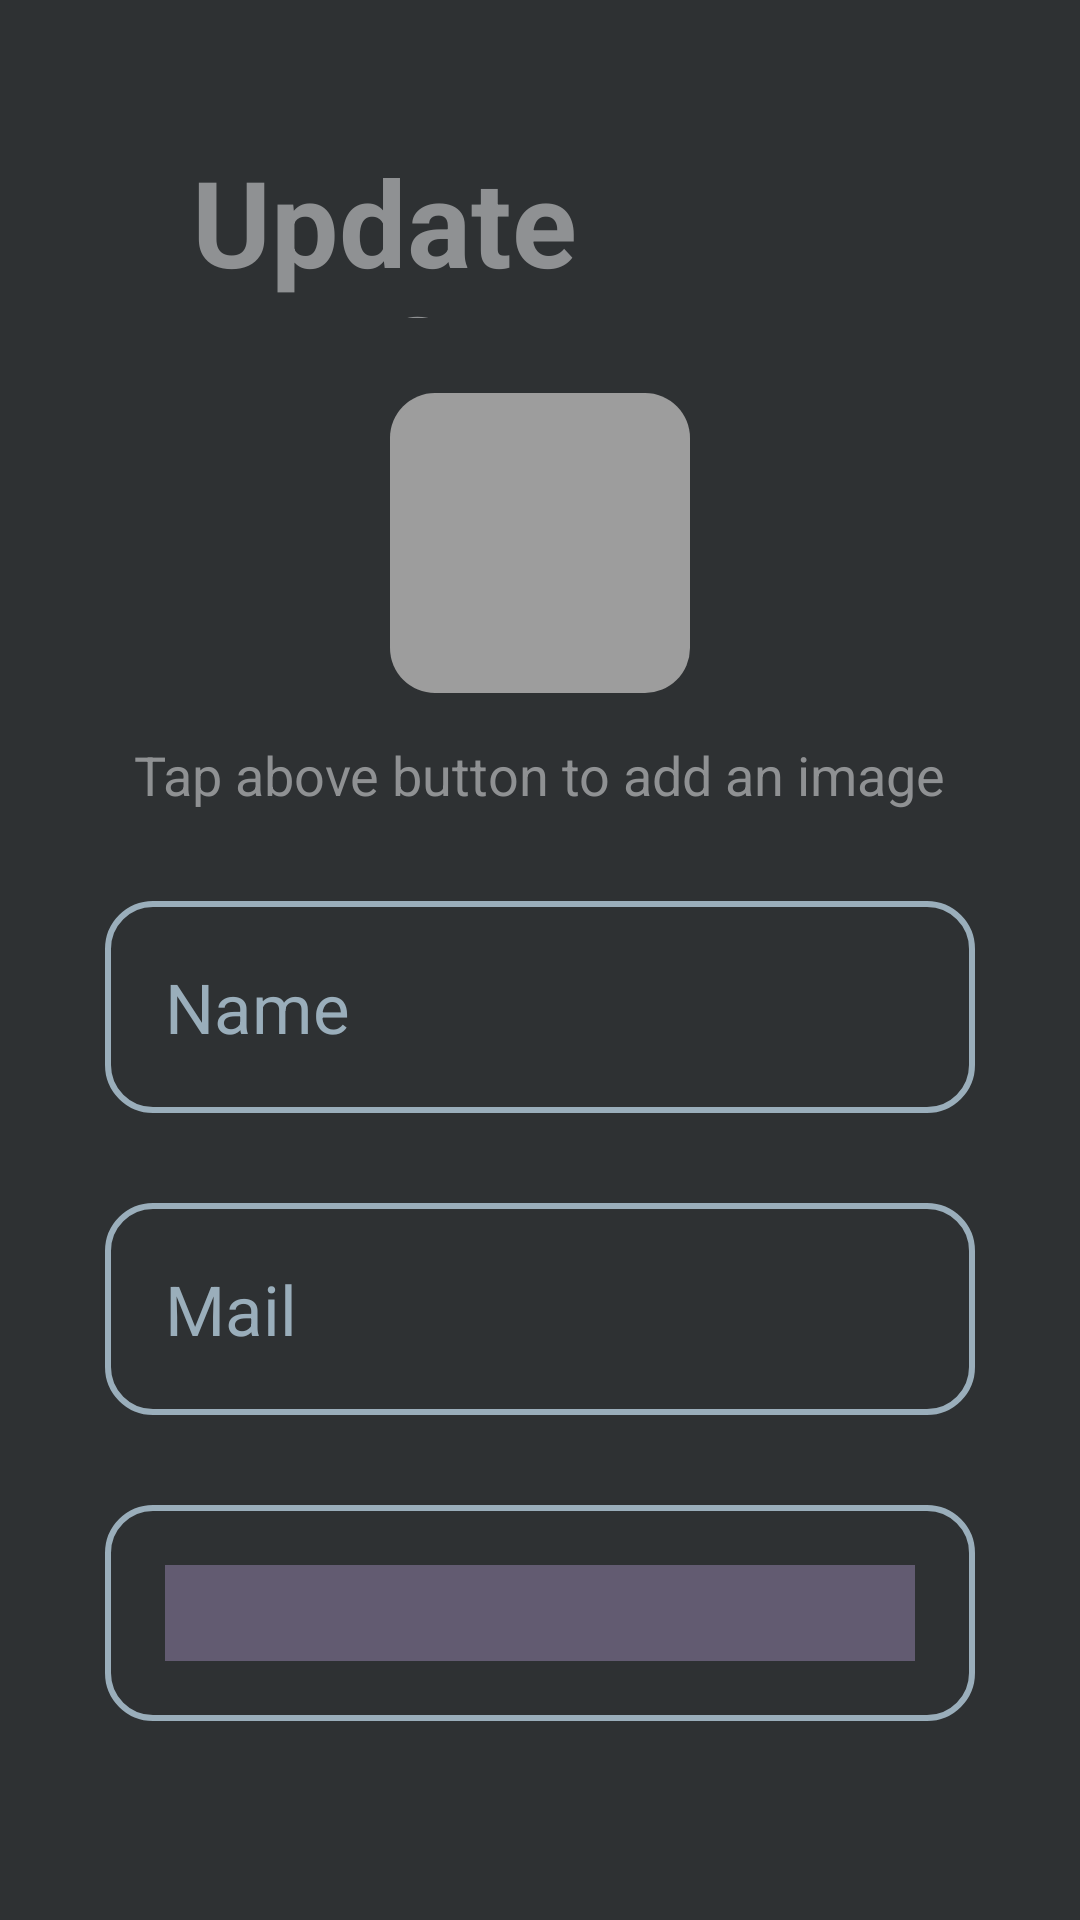

Write the Android layout XML for this screen, with the resource values it uses.
<!-- AndroidManifest.xml: application theme Theme.Sudoku -->
<!-- res/layout/activity_update_profile.xml -->
<?xml version="1.0" encoding="utf-8"?>
<RelativeLayout xmlns:android="http://schemas.android.com/apk/res/android"
    xmlns:app="http://schemas.android.com/apk/res-auto"
    xmlns:tools="http://schemas.android.com/tools"
    android:id="@+id/main"
    android:layout_width="match_parent"
    android:layout_height="match_parent"
    android:padding="20dp"
    android:background="@color/material_dynamic_neutral20"
    tools:context=".UpdateProfile">

    <TextView
        android:id="@+id/title"
        android:layout_width="280dp"
        android:layout_height="59dp"
        android:layout_alignParentStart="true"
        android:layout_alignParentTop="true"
        android:layout_alignParentEnd="true"
        android:layout_marginStart="44dp"
        android:layout_marginTop="27dp"
        android:layout_marginEnd="67dp"
        android:text="Update Profile"
        android:textColor="@color/material_dynamic_neutral60"
        android:textSize="40sp"
        android:textStyle="bold" />

    <ImageView
        android:layout_width="100dp"
        android:layout_height="100dp"
        android:id="@+id/img"
        android:layout_marginTop="25dp"
        android:layout_below="@+id/title"
        android:layout_centerHorizontal="true"
        android:scaleType="centerCrop"
        android:src="@drawable/baseline_add_a_photo_24"
        android:padding="10dp"
        android:background="@drawable/corner_radius"/>
    <TextView
        android:layout_width="wrap_content"
        android:layout_height="wrap_content"
        android:layout_margin="15dp"
        android:id="@+id/desc"
        android:text="Tap above button to add an image"
        android:textColor="@color/material_dynamic_neutral60"
        android:layout_below="@+id/img"
        android:layout_centerHorizontal="true"
        android:textSize="18sp"/>

    <EditText
        android:id="@+id/editname"
        android:layout_width="match_parent"
        android:layout_height="wrap_content"
        android:layout_below="@+id/desc"
        android:layout_margin="15dp"
        android:layout_marginTop="22dp"
        android:layout_marginBottom="15dp"
        android:background="@drawable/edittext_border"
        android:padding="20dp"
        android:text="Name"
        android:textColor="#9AAEBB"
        android:textSize="23sp" />

    <EditText
        android:id="@+id/editmail"
        android:layout_width="match_parent"
        android:layout_height="wrap_content"
        android:layout_below="@+id/editname"
        android:layout_margin="15dp"
        android:layout_marginTop="10dp"
        android:layout_marginBottom="15dp"
        android:background="@drawable/edittext_border"
        android:padding="20dp"
        android:text="Mail"
        android:textColor="#9AAEBB"
        android:textSize="23sp" />

    <DatePicker
        android:id="@+id/editdob"
        android:layout_width="wrap_content"
        android:layout_height="72dp"
        android:layout_below="@+id/editmail"
        android:layout_marginStart="15dp"
        android:layout_marginLeft="15dp"
        android:layout_marginTop="15dp"
        android:layout_marginEnd="15dp"
        android:layout_marginRight="15dp"
        android:layout_marginBottom="15dp"
        android:background="@drawable/edittext_border"
        android:calendarViewShown="false"
        android:padding="20dp"
        android:spinnersShown="true"
        android:text="DOB"
        android:textColor="#9AAEBB"
        android:textSize="23sp" />

    <EditText
        android:layout_width="match_parent"
        android:layout_height="wrap_content"
        android:id="@+id/editgender"
        android:layout_below="@+id/editdob"
        android:text="Name"
        android:textColor="#9AAEBB"
        android:textSize="23sp"
        android:layout_margin="15dp"
        android:background="@drawable/edittext_border"
        android:padding="20dp"/>

    <androidx.appcompat.widget.AppCompatButton
        android:layout_width="wrap_content"
        android:layout_height="wrap_content"
        android:id="@+id/save"
        android:text="Save"
        android:background="@drawable/corner_radius"
        android:layout_below="@+id/editgender"
        android:layout_marginStart="220dp"/>

    <androidx.appcompat.widget.AppCompatButton
        android:layout_width="wrap_content"
        android:layout_height="wrap_content"
        android:id="@+id/back"
        android:text="Back"
        android:background="@drawable/corner_radius"
        android:layout_below="@+id/editgender"
        android:layout_marginStart="80dp"/>


</RelativeLayout>
<!-- resources referenced by this layout -->
<resources>
  <!-- drawable corner_radius (drawable) -->
  <?xml version="1.0" encoding="utf-8"?>
  
  <shape xmlns:android="http://schemas.android.com/apk/res/android"
      android:shape="rectangle">
      <corners android:radius="15dp"/>
      <solid android:color="#9D9D9D"/>
  
  </shape>
  <!-- drawable edittext_border (drawable) -->
  <?xml version="1.0" encoding="utf-8"?>
  
  <shape xmlns:android="http://schemas.android.com/apk/res/android"
      android:shape="rectangle">
      <corners android:radius="15dp"/>
      <solid android:color="@color/material_dynamic_neutral20"/>
      <stroke android:color="@color/material_dynamic_secondary70"
          android:width="2dp"/>
  
  </shape>
  <style name="Theme.Sudoku" parent="Base.Theme.Sudoku" />
  <style name="Base.Theme.Sudoku" parent="Theme.Material3.DayNight.NoActionBar">
          
          
  
      </style>
</resources>
